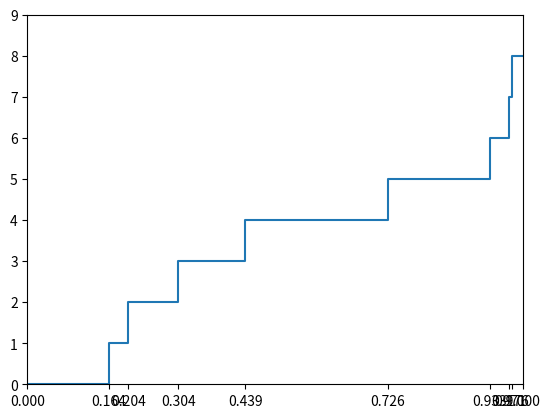

Python code for this plot: (Note: this script raises an exception after producing the figure.)
"""
Comment se prémunir contre les aléas malheureux?
Sujet proposé par Thibaut MASTROLIA

Par: Ziyad BENOMAR et Redallah MOUHOUB

"""
## Questions de simulations

import math
import numpy as np
import  matplotlib.pyplot as plt

## S1.

lmbda=5
t=1

n=np.random.poisson(lmbda*t)  # n suit une loi de Poisson de paramètre lmbda*t
U=[0]+[ np.random.uniform(0,t) for i in range(n)]+[t] # Les valeurs 0 et t ajoutées au début et en fin de la liste 
U.sort()                                              # vont servir pour la représentation graphique
Y=[0]+[i for i in range(n+1)]

plt.step(U,Y)
plt.axis([0,t,0,n+1])
plt.xticks(U,[0]+["$t_{"+str(i)+"}$" for i in range(1,n+1)])
plt.show()


## S2.

"""" Les J_i, suivant une loi normale centrée, ne sont pas conformes avec l'interprétation que nous avons donnée à la question T7; les sauts aléatoires devraient être positifs."""

lmbda=5
t=1
mu=0
sigma=math.sqrt(5)

n=np.random.poisson(lmbda*t)
U=[0]+[ np.random.uniform(0,t) for i in range(n)]+[t]
U.sort()
Y=[0]+[0 for i in range(n+1)]
for i in range(1,n+1):
    Y[i+1]=Y[i]+(np.random.normal(mu,sigma**2))  #on pourrait ajouter 'abs' si on veut avoir des sauts positifs

plt.step(U,Y)
plt.axis([0,t,min(Y)-1,max(Y)+1])
plt.xticks(U,[0]+["$t_{"+str(i)+"}$" for i in range(1,n+1)])
plt.show()

## S3.

lamda = 5
mu = 1
sigma = 1
u = 20
c = 7
lim_compteur=15 # cf. la remarque ci-dessous.
temps_ruine=-1 # -1 si la ruine n'a pas eu lieu, et strictement positive sinon.

"""Avec les valeurs mu =1, lambda=5 et c=7, on a c-lambda*mu = 2 > 0, donc R_t tend vers +\infty p.s., et par suite, on n'est pas sûrs qu'une ruine totale aura lieu.
On ne peut donc pas prendre R_t<0 comme condition d'arrêt de notre programme, car rien ne garantit sa réalisation. D'où l'utilisation d'un compteur, ."""


t_1 = np.random.exponential(lamda)
temps = [0, t_1]
R = [u, u + c*t_1]
compteur = 0

while temps_ruine==-1 and compteur <lim_compteur:
    compteur+=1
    t = temps[-1] + np.random.exponential(lamda)
    temps.append(temps[-1])
    temps.append(t)
    n=np.random.poisson(lamda*(temps[-1]-temps[-2])) # Cette construction est justifiée par les propriétés de stationnarité
    C_t=0                                            # et d'indépendance admises dans la première partie du problème
    for i in range(n):
        C_t += np.random.normal(mu, sigma**2)
    R.append(R[-1] - C_t)       # chaque élement répété 2 fois de de suite pour un souci de représentation graphique
    if R[-1]<0 : temps_ruine=temps[-2]
    delta = c*(temps[-1] - temps[-2])
    R.append(R[-1] + delta)

print(temps_ruine)
if temps_ruine!=-1 :
    plt.axhline(0,color='red', linestyle='--')
    plt.axvline(temps_ruine,color='red', linestyle='--')
plt.plot(temps, R)
plt.show()